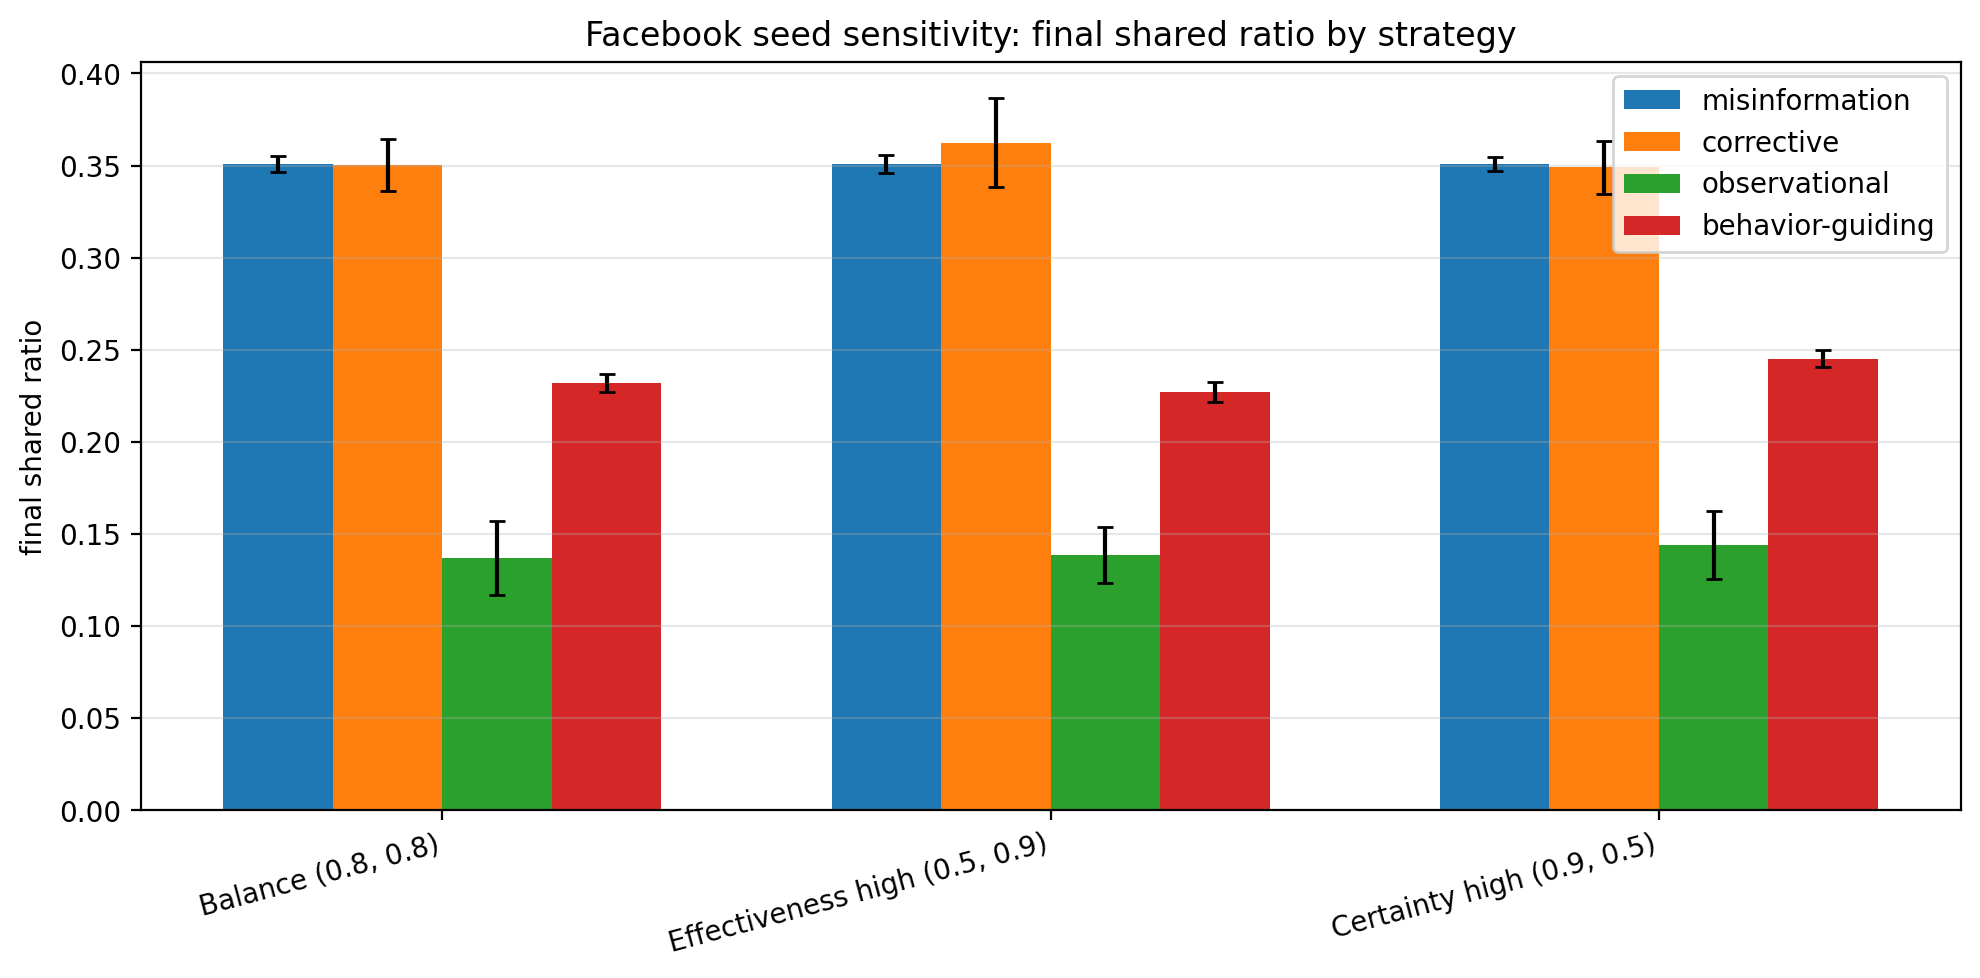

The file beside this chart, header and first rows:
strategy, strategy_label, info_name, avg_shared_ratio, std_shared_ratio
balance, Balance (0.8, 0.8), misinformation, 0.3508, 0.004413
balance, Balance (0.8, 0.8), corrective, 0.3503, 0.0142
balance, Balance (0.8, 0.8), observational, 0.1371, 0.02011
balance, Balance (0.8, 0.8), behavior-guiding, 0.232, 0.005002
effective_high, Effectiveness high (0.5, 0.9), misinformation, 0.3509, 0.004671
effective_high, Effectiveness high (0.5, 0.9), corrective, 0.3625, 0.02419
effective_high, Effectiveness high (0.5, 0.9), observational, 0.1385, 0.01523
effective_high, Effectiveness high (0.5, 0.9), behavior-guiding, 0.2271, 0.005369
certainty_high, Certainty high (0.9, 0.5), misinformation, 0.3508, 0.003683
certainty_high, Certainty high (0.9, 0.5), corrective, 0.349, 0.01445
certainty_high, Certainty high (0.9, 0.5), observational, 0.144, 0.01825
certainty_high, Certainty high (0.9, 0.5), behavior-guiding, 0.2451, 0.004617
